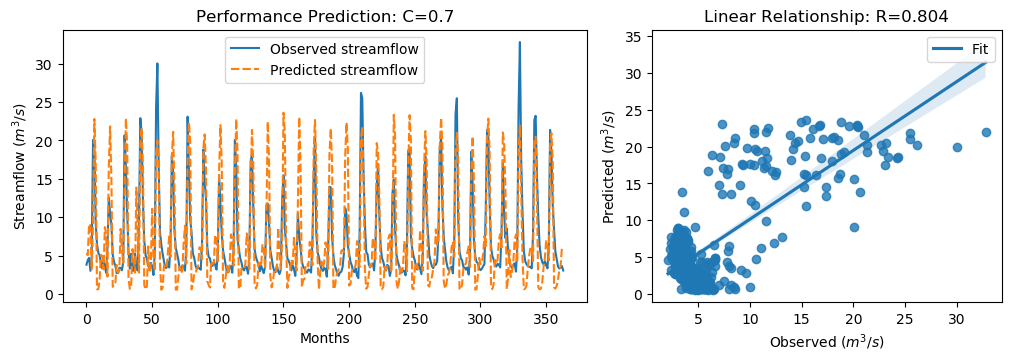

Source data for this figure (header and first rows):
y_true, y_pred, y_true_scaled, y_pred_scaled
3.83, 5.298, -0.5361, -0.3274
4.42, 5.068, -0.4522, -0.36
4.72, 9.146, -0.4096, 0.2196
3.03, 8.906, -0.6499, 0.1855
4.87, 3.148, -0.3883, -0.6331
20.07, 9.124, 1.773, 0.2165
19.62, 22.79, 1.709, 2.159
9.33, 17.5, 0.2458, 1.408
6.56, 0.6399, -0.148, -0.9897
5.37, 0.6346, -0.3172, -0.9904
5.07, 1.778, -0.3598, -0.8278
4.02, 5.1, -0.5091, -0.3555
3.34, 4.97, -0.6058, -0.374
4.47, 3.233, -0.4451, -0.621
3.61, 8.722, -0.5674, 0.1593
2.75, 7.761, -0.6897, 0.02281
6.28, 2.28, -0.1878, -0.7565
12.55, 16.57, 0.7036, 1.275
10.44, 21.82, 0.4036, 2.021
9.01, 14.78, 0.2003, 1.021
5.12, 0.9472, -0.3527, -0.946
4.16, 1.292, -0.4892, -0.8969
3.72, 1.474, -0.5518, -0.871
2.73, 3.793, -0.6925, -0.5414
2.73, 2.751, -0.6925, -0.6895
3.43, 3.08, -0.593, -0.6428
3.4, 8.486, -0.5972, 0.1258
3.1, 5.788, -0.6399, -0.2578
4.17, 4.061, -0.4878, -0.5033
20.66, 13.86, 1.857, 0.8898
16.78, 22.88, 1.305, 2.172
10.67, 19.43, 0.4363, 1.682
5.59, 2.119, -0.2859, -0.7794
3.31, 0.6859, -0.61, -0.9831
5.26, 0.9431, -0.3328, -0.9466
3.05, 5.854, -0.647, -0.2483
3.04, 4.86, -0.6484, -0.3896
5.26, 2.799, -0.3328, -0.6827
3.41, 13.86, -0.5958, 0.8902
3.07, 8.178, -0.6442, 0.08205
9.62, 2.791, 0.2871, -0.6839
22.89, 19.41, 2.174, 1.679
21.04, 21.62, 1.911, 1.993
12.14, 16.62, 0.6453, 1.283
7.0, 1.17, -0.08543, -0.9143
5.08, 0.6094, -0.3584, -0.994
4.58, 1.002, -0.4295, -0.9382
3.72, 6.199, -0.5518, -0.1993
3.3, 2.823, -0.6115, -0.6793
4.07, 3.928, -0.502, -0.5221
3.64, 11.09, -0.5631, 0.4967
2.49, 4.69, -0.7266, -0.4139
5.3, 2.992, -0.3271, -0.6553
24.2, 18.42, 2.36, 1.538
30.01, 19.99, 3.186, 1.761
16.39, 16.13, 1.25, 1.213
8.01, 3.85, 0.05817, -0.5332
6.41, 0.5721, -0.1693, -0.9993
5.24, 0.8125, -0.3357, -0.9651
4.29, 3.749, -0.4707, -0.5477
... 304 more rows
